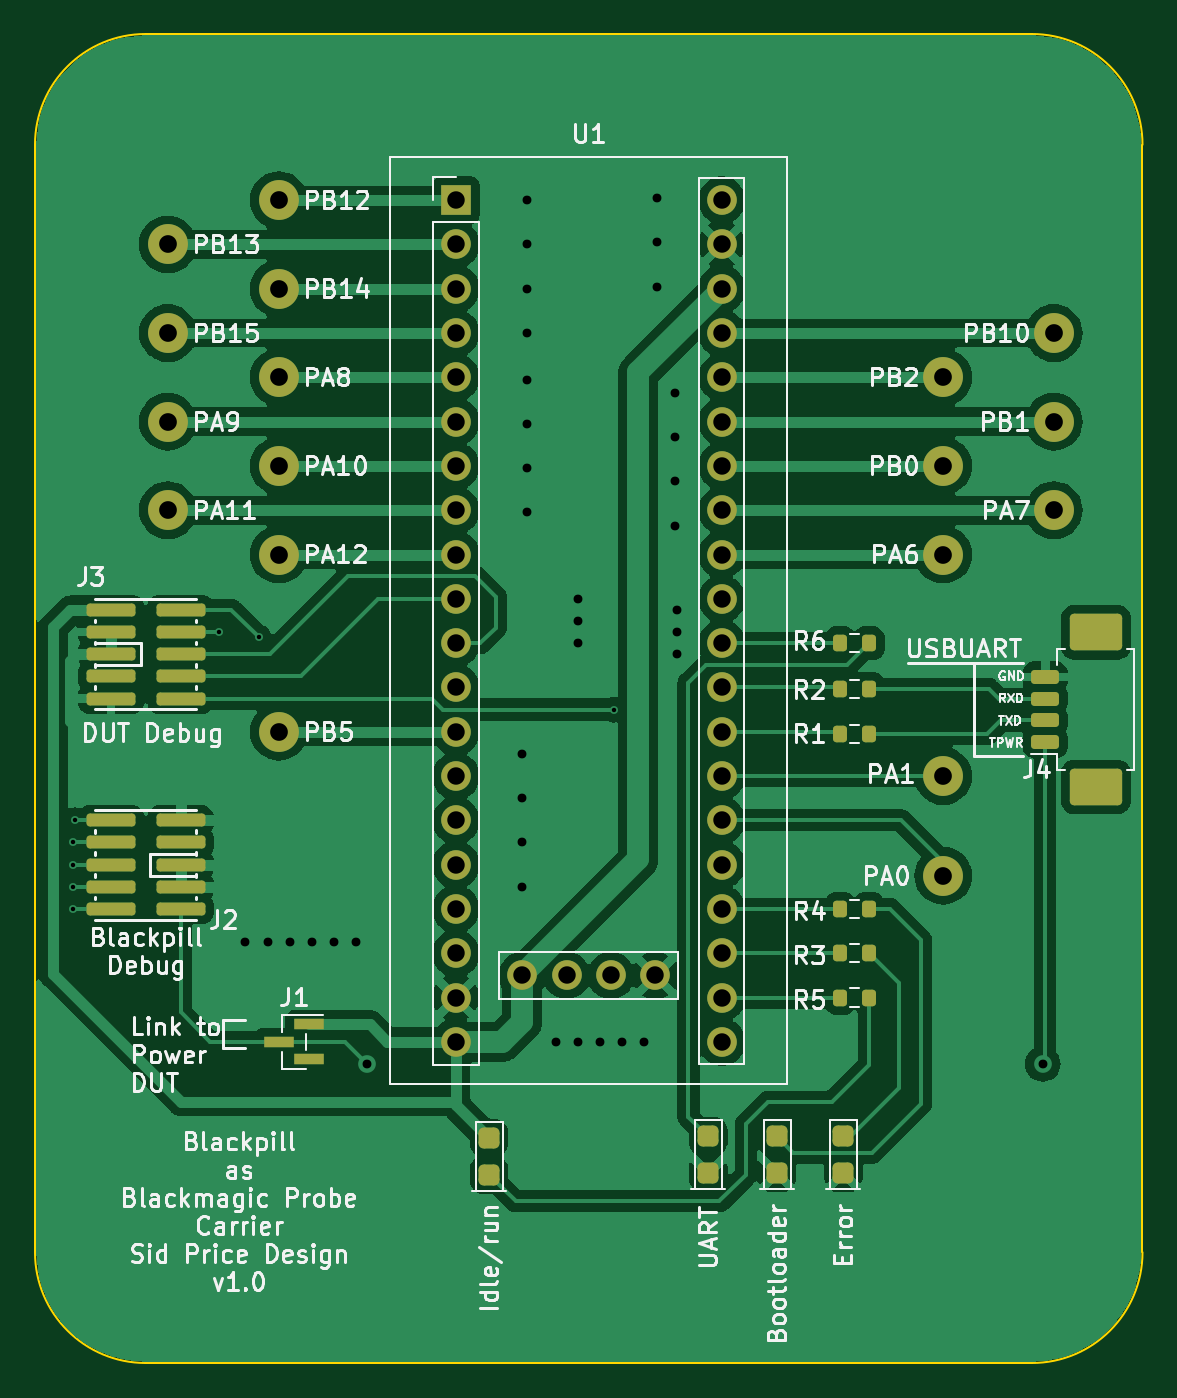
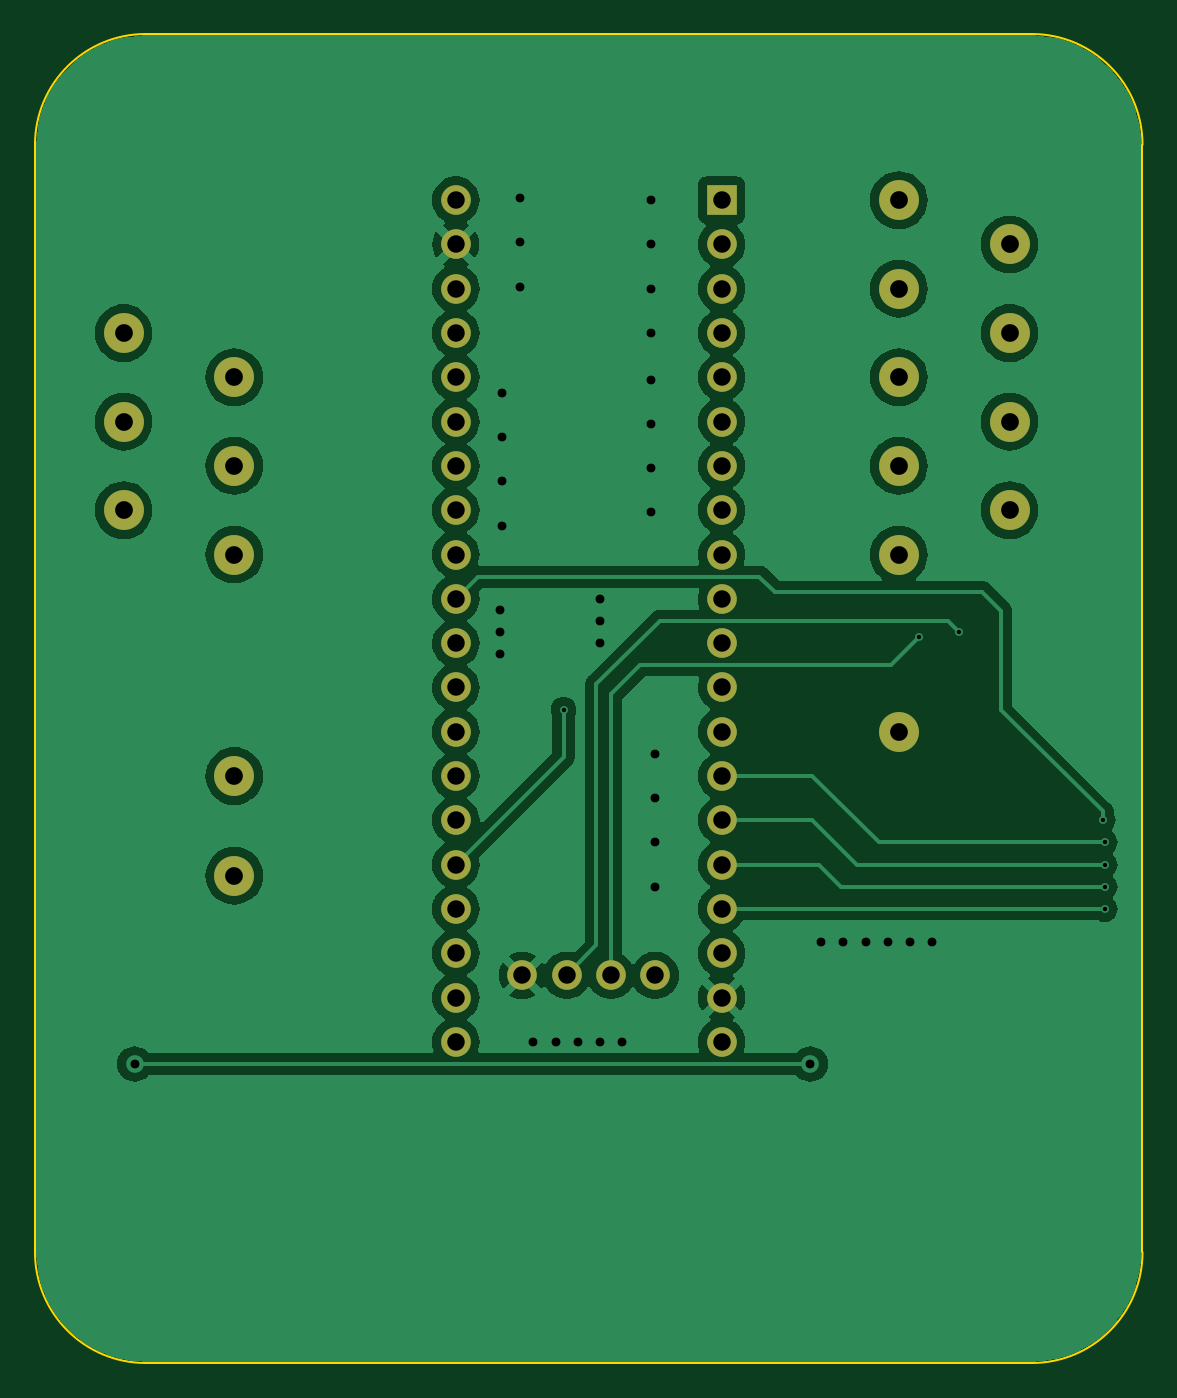
Circuit board: 11 layer files. Board 63.5 x 76.2 mm.
- bottom_copper: blackpill_carrier-B_Cu.gbr (100652 bytes)
- bottom_mask: blackpill_carrier-B_Mask.gbr (2479 bytes)
- paste: blackpill_carrier-B_Paste.gbr (459 bytes)
- bottom_silk: blackpill_carrier-B_Silkscreen.gbr (460 bytes)
- outline: blackpill_carrier-Edge_Cuts.gbr (995 bytes)
- top_copper: blackpill_carrier-F_Cu.gbr (129883 bytes)
- top_mask: blackpill_carrier-F_Mask.gbr (5294 bytes)
- paste: blackpill_carrier-F_Paste.gbr (3229 bytes)
- top_silk: blackpill_carrier-F_Silkscreen.gbr (113014 bytes)
- drill: blackpill_carrier-NPTH.drl (268 bytes)
- drill: blackpill_carrier-PTH.drl (1893 bytes)

=== bottom_copper: blackpill_carrier-B_Cu.gbr (100652 bytes, source omitted) ===
=== bottom_mask: blackpill_carrier-B_Mask.gbr ===
%TF.GenerationSoftware,KiCad,Pcbnew,7.0.8*%
%TF.CreationDate,2024-08-14T14:07:49-06:00*%
%TF.ProjectId,blackpill_carrier,626c6163-6b70-4696-9c6c-5f6361727269,1.0*%
%TF.SameCoordinates,Original*%
%TF.FileFunction,Soldermask,Bot*%
%TF.FilePolarity,Negative*%
%FSLAX46Y46*%
G04 Gerber Fmt 4.6, Leading zero omitted, Abs format (unit mm)*
G04 Created by KiCad (PCBNEW 7.0.8) date 2024-08-14 14:07:49*
%MOMM*%
%LPD*%
G01*
G04 APERTURE LIST*
%ADD10C,2.286000*%
%ADD11R,1.700000X1.700000*%
%ADD12C,1.700000*%
G04 APERTURE END LIST*
D10*
%TO.C,TP12*%
X146431000Y-87884000D03*
%TD*%
%TO.C,TP15*%
X108331000Y-77724000D03*
%TD*%
%TO.C,TP2*%
X146431000Y-110744000D03*
%TD*%
%TO.C,TP3*%
X146431000Y-98044000D03*
%TD*%
%TO.C,TP4*%
X152781000Y-95504000D03*
%TD*%
%TO.C,TP14*%
X152781000Y-85344000D03*
%TD*%
%TO.C,TP17*%
X108331000Y-82804000D03*
%TD*%
%TO.C,TP10*%
X146431000Y-92964000D03*
%TD*%
%TO.C,TP9*%
X108331000Y-98044000D03*
%TD*%
%TO.C,TP16*%
X101981000Y-80264000D03*
%TD*%
%TO.C,TP11*%
X152781000Y-90424000D03*
%TD*%
%TO.C,TP6*%
X101981000Y-90424000D03*
%TD*%
D11*
%TO.C,U1*%
X118491000Y-77724000D03*
D12*
X118491000Y-80264000D03*
X118491000Y-82804000D03*
X118491000Y-85344000D03*
X118491000Y-87884000D03*
X118491000Y-90424000D03*
X118491000Y-92964000D03*
X118491000Y-95504000D03*
X118491000Y-98044000D03*
X118491000Y-100584000D03*
X118491000Y-103124000D03*
X118491000Y-105664000D03*
X118491000Y-108204000D03*
X118491000Y-110744000D03*
X118491000Y-113284000D03*
X118491000Y-115824000D03*
X118491000Y-118364000D03*
X118491000Y-120904000D03*
X118491000Y-123444000D03*
X118491000Y-125984000D03*
X133731000Y-125984000D03*
X133731000Y-123444000D03*
X133731000Y-120904000D03*
X133731000Y-118364000D03*
X133731000Y-115824000D03*
X133731000Y-113284000D03*
X133731000Y-110744000D03*
X133731000Y-108204000D03*
X133731000Y-105664000D03*
X133731000Y-103124000D03*
X133731000Y-100584000D03*
X133731000Y-98044000D03*
X133731000Y-95504000D03*
X133731000Y-92964000D03*
X133731000Y-90424000D03*
X133731000Y-87884000D03*
X133731000Y-85344000D03*
X133731000Y-82804000D03*
X133731000Y-80264000D03*
X133731000Y-77724000D03*
X122301000Y-122174000D03*
X124841000Y-122174000D03*
X127381000Y-122174000D03*
X129921000Y-122174000D03*
%TD*%
D10*
%TO.C,TP7*%
X108331000Y-92964000D03*
%TD*%
%TO.C,TP8*%
X101981000Y-95504000D03*
%TD*%
%TO.C,TP1*%
X146431000Y-116459000D03*
%TD*%
%TO.C,TP13*%
X108331000Y-108204000D03*
%TD*%
%TO.C,TP5*%
X108331000Y-87884000D03*
%TD*%
%TO.C,TP18*%
X101981000Y-85344000D03*
%TD*%
M02*

=== paste: blackpill_carrier-B_Paste.gbr ===
%TF.GenerationSoftware,KiCad,Pcbnew,7.0.8*%
%TF.CreationDate,2024-08-14T14:07:49-06:00*%
%TF.ProjectId,blackpill_carrier,626c6163-6b70-4696-9c6c-5f6361727269,1.0*%
%TF.SameCoordinates,Original*%
%TF.FileFunction,Paste,Bot*%
%TF.FilePolarity,Positive*%
%FSLAX46Y46*%
G04 Gerber Fmt 4.6, Leading zero omitted, Abs format (unit mm)*
G04 Created by KiCad (PCBNEW 7.0.8) date 2024-08-14 14:07:49*
%MOMM*%
%LPD*%
G01*
G04 APERTURE LIST*
G04 APERTURE END LIST*
M02*

=== bottom_silk: blackpill_carrier-B_Silkscreen.gbr ===
%TF.GenerationSoftware,KiCad,Pcbnew,7.0.8*%
%TF.CreationDate,2024-08-14T14:07:49-06:00*%
%TF.ProjectId,blackpill_carrier,626c6163-6b70-4696-9c6c-5f6361727269,1.0*%
%TF.SameCoordinates,Original*%
%TF.FileFunction,Legend,Bot*%
%TF.FilePolarity,Positive*%
%FSLAX46Y46*%
G04 Gerber Fmt 4.6, Leading zero omitted, Abs format (unit mm)*
G04 Created by KiCad (PCBNEW 7.0.8) date 2024-08-14 14:07:49*
%MOMM*%
%LPD*%
G01*
G04 APERTURE LIST*
G04 APERTURE END LIST*
M02*

=== outline: blackpill_carrier-Edge_Cuts.gbr ===
%TF.GenerationSoftware,KiCad,Pcbnew,7.0.8*%
%TF.CreationDate,2024-08-14T14:07:49-06:00*%
%TF.ProjectId,blackpill_carrier,626c6163-6b70-4696-9c6c-5f6361727269,1.0*%
%TF.SameCoordinates,Original*%
%TF.FileFunction,Profile,NP*%
%FSLAX46Y46*%
G04 Gerber Fmt 4.6, Leading zero omitted, Abs format (unit mm)*
G04 Created by KiCad (PCBNEW 7.0.8) date 2024-08-14 14:07:49*
%MOMM*%
%LPD*%
G01*
G04 APERTURE LIST*
%TA.AperFunction,Profile*%
%ADD10C,0.100000*%
%TD*%
G04 APERTURE END LIST*
D10*
X157861000Y-74549000D02*
G75*
G03*
X151511000Y-68199000I-6350000J0D01*
G01*
X100711000Y-68199000D02*
G75*
G03*
X94361000Y-74549000I0J-6350000D01*
G01*
X151511000Y-144399000D02*
G75*
G03*
X157861000Y-138049000I0J6350000D01*
G01*
X100711000Y-68199000D02*
X151511000Y-68199000D01*
X151511000Y-144399000D02*
X100711000Y-144399000D01*
X157861000Y-74549000D02*
X157861000Y-138049000D01*
X94361000Y-138049000D02*
G75*
G03*
X100711000Y-144399000I6350000J0D01*
G01*
X94361000Y-138049000D02*
X94361000Y-74549000D01*
M02*

=== top_copper: blackpill_carrier-F_Cu.gbr (129883 bytes, source omitted) ===
=== top_mask: blackpill_carrier-F_Mask.gbr ===
%TF.GenerationSoftware,KiCad,Pcbnew,7.0.8*%
%TF.CreationDate,2024-08-14T14:07:49-06:00*%
%TF.ProjectId,blackpill_carrier,626c6163-6b70-4696-9c6c-5f6361727269,1.0*%
%TF.SameCoordinates,Original*%
%TF.FileFunction,Soldermask,Top*%
%TF.FilePolarity,Negative*%
%FSLAX46Y46*%
G04 Gerber Fmt 4.6, Leading zero omitted, Abs format (unit mm)*
G04 Created by KiCad (PCBNEW 7.0.8) date 2024-08-14 14:07:49*
%MOMM*%
%LPD*%
G01*
G04 APERTURE LIST*
G04 Aperture macros list*
%AMRoundRect*
0 Rectangle with rounded corners*
0 $1 Rounding radius*
0 $2 $3 $4 $5 $6 $7 $8 $9 X,Y pos of 4 corners*
0 Add a 4 corners polygon primitive as box body*
4,1,4,$2,$3,$4,$5,$6,$7,$8,$9,$2,$3,0*
0 Add four circle primitives for the rounded corners*
1,1,$1+$1,$2,$3*
1,1,$1+$1,$4,$5*
1,1,$1+$1,$6,$7*
1,1,$1+$1,$8,$9*
0 Add four rect primitives between the rounded corners*
20,1,$1+$1,$2,$3,$4,$5,0*
20,1,$1+$1,$4,$5,$6,$7,0*
20,1,$1+$1,$6,$7,$8,$9,0*
20,1,$1+$1,$8,$9,$2,$3,0*%
G04 Aperture macros list end*
%ADD10R,1.750000X0.600000*%
%ADD11C,2.286000*%
%ADD12RoundRect,0.200000X0.200000X0.275000X-0.200000X0.275000X-0.200000X-0.275000X0.200000X-0.275000X0*%
%ADD13RoundRect,0.300000X0.300000X-0.300000X0.300000X0.300000X-0.300000X0.300000X-0.300000X-0.300000X0*%
%ADD14RoundRect,0.185000X1.215000X-0.185000X1.215000X0.185000X-1.215000X0.185000X-1.215000X-0.185000X0*%
%ADD15RoundRect,0.200000X0.600000X-0.200000X0.600000X0.200000X-0.600000X0.200000X-0.600000X-0.200000X0*%
%ADD16RoundRect,0.250001X1.249999X-0.799999X1.249999X0.799999X-1.249999X0.799999X-1.249999X-0.799999X0*%
%ADD17RoundRect,0.185000X-1.215000X0.185000X-1.215000X-0.185000X1.215000X-0.185000X1.215000X0.185000X0*%
%ADD18R,1.700000X1.700000*%
%ADD19C,1.700000*%
G04 APERTURE END LIST*
D10*
%TO.C,J1*%
X110081000Y-124984000D03*
X108331000Y-125984000D03*
X110081000Y-126984000D03*
%TD*%
D11*
%TO.C,TP12*%
X146431000Y-87884000D03*
%TD*%
%TO.C,TP15*%
X108331000Y-77724000D03*
%TD*%
D12*
%TO.C,R6*%
X142176000Y-103124000D03*
X140526000Y-103124000D03*
%TD*%
D11*
%TO.C,TP2*%
X146431000Y-110744000D03*
%TD*%
%TO.C,TP3*%
X146431000Y-98044000D03*
%TD*%
%TO.C,TP4*%
X152781000Y-95504000D03*
%TD*%
D13*
%TO.C,D1*%
X140716000Y-133511000D03*
X140716000Y-131411000D03*
%TD*%
D12*
%TO.C,R3*%
X142176000Y-120904000D03*
X140526000Y-120904000D03*
%TD*%
D11*
%TO.C,TP14*%
X152781000Y-85344000D03*
%TD*%
D14*
%TO.C,J2*%
X102711000Y-118364000D03*
X98711000Y-118364000D03*
X102711000Y-117094000D03*
X98711000Y-117094000D03*
X102711000Y-115824000D03*
X98711000Y-115824000D03*
X102711000Y-114554000D03*
X98711000Y-114554000D03*
X102711000Y-113284000D03*
X98711000Y-113284000D03*
%TD*%
D11*
%TO.C,TP17*%
X108331000Y-82804000D03*
%TD*%
D13*
%TO.C,D4*%
X132969000Y-133511000D03*
X132969000Y-131411000D03*
%TD*%
D11*
%TO.C,TP10*%
X146431000Y-92964000D03*
%TD*%
%TO.C,TP9*%
X108331000Y-98044000D03*
%TD*%
D12*
%TO.C,R5*%
X142176000Y-123444000D03*
X140526000Y-123444000D03*
%TD*%
%TO.C,R2*%
X142176000Y-105740200D03*
X140526000Y-105740200D03*
%TD*%
D11*
%TO.C,TP16*%
X101981000Y-80264000D03*
%TD*%
D12*
%TO.C,R1*%
X142176000Y-108331000D03*
X140526000Y-108331000D03*
%TD*%
D11*
%TO.C,TP11*%
X152781000Y-90424000D03*
%TD*%
%TO.C,TP6*%
X101981000Y-90424000D03*
%TD*%
D15*
%TO.C,J4*%
X152286000Y-108809000D03*
X152286000Y-107559000D03*
X152286000Y-106309000D03*
X152286000Y-105059000D03*
D16*
X155186000Y-111359000D03*
X155186000Y-102509000D03*
%TD*%
D17*
%TO.C,J3*%
X98711000Y-101219000D03*
X102711000Y-101219000D03*
X98711000Y-102489000D03*
X102711000Y-102489000D03*
X98711000Y-103759000D03*
X102711000Y-103759000D03*
X98711000Y-105029000D03*
X102711000Y-105029000D03*
X98711000Y-106299000D03*
X102711000Y-106299000D03*
%TD*%
D18*
%TO.C,U1*%
X118491000Y-77724000D03*
D19*
X118491000Y-80264000D03*
X118491000Y-82804000D03*
X118491000Y-85344000D03*
X118491000Y-87884000D03*
X118491000Y-90424000D03*
X118491000Y-92964000D03*
X118491000Y-95504000D03*
X118491000Y-98044000D03*
X118491000Y-100584000D03*
X118491000Y-103124000D03*
X118491000Y-105664000D03*
X118491000Y-108204000D03*
X118491000Y-110744000D03*
X118491000Y-113284000D03*
X118491000Y-115824000D03*
X118491000Y-118364000D03*
X118491000Y-120904000D03*
X118491000Y-123444000D03*
X118491000Y-125984000D03*
X133731000Y-125984000D03*
X133731000Y-123444000D03*
X133731000Y-120904000D03*
X133731000Y-118364000D03*
X133731000Y-115824000D03*
X133731000Y-113284000D03*
X133731000Y-110744000D03*
X133731000Y-108204000D03*
X133731000Y-105664000D03*
X133731000Y-103124000D03*
X133731000Y-100584000D03*
X133731000Y-98044000D03*
X133731000Y-95504000D03*
X133731000Y-92964000D03*
X133731000Y-90424000D03*
X133731000Y-87884000D03*
X133731000Y-85344000D03*
X133731000Y-82804000D03*
X133731000Y-80264000D03*
X133731000Y-77724000D03*
X122301000Y-122174000D03*
X124841000Y-122174000D03*
X127381000Y-122174000D03*
X129921000Y-122174000D03*
%TD*%
D11*
%TO.C,TP7*%
X108331000Y-92964000D03*
%TD*%
%TO.C,TP8*%
X101981000Y-95504000D03*
%TD*%
%TO.C,TP1*%
X146431000Y-116459000D03*
%TD*%
D13*
%TO.C,D3*%
X120396000Y-133604000D03*
X120396000Y-131504000D03*
%TD*%
D12*
%TO.C,R4*%
X142176000Y-118364000D03*
X140526000Y-118364000D03*
%TD*%
D11*
%TO.C,TP13*%
X108331000Y-108204000D03*
%TD*%
D13*
%TO.C,D2*%
X136906000Y-133511000D03*
X136906000Y-131411000D03*
%TD*%
D11*
%TO.C,TP5*%
X108331000Y-87884000D03*
%TD*%
%TO.C,TP18*%
X101981000Y-85344000D03*
%TD*%
M02*

=== paste: blackpill_carrier-F_Paste.gbr (3229 bytes, source withheld) ===
=== top_silk: blackpill_carrier-F_Silkscreen.gbr (113014 bytes, source omitted) ===
=== drill: blackpill_carrier-NPTH.drl ===
M48
; DRILL file {KiCad 7.0.8} date Wed Aug 14 14:08:03 2024
; FORMAT={-:-/ absolute / inch / decimal}
; #@! TF.CreationDate,2024-08-14T14:08:03-06:00
; #@! TF.GenerationSoftware,Kicad,Pcbnew,7.0.8
; #@! TF.FileFunction,NonPlated,1,2,NPTH
FMAT,2
INCH
%
G90
G05
T0
M30

=== drill: blackpill_carrier-PTH.drl ===
M48
; DRILL file {KiCad 7.0.8} date Wed Aug 14 14:08:03 2024
; FORMAT={-:-/ absolute / inch / decimal}
; #@! TF.CreationDate,2024-08-14T14:08:03-06:00
; #@! TF.GenerationSoftware,Kicad,Pcbnew,7.0.8
; #@! TF.FileFunction,Plated,1,2,PTH
FMAT,2
INCH
; #@! TA.AperFunction,Plated,PTH,ViaDrill
T1C0.0100
; #@! TA.AperFunction,Plated,PTH,ViaDrill
T2C0.0200
; #@! TA.AperFunction,Plated,PTH,ComponentDrill
T3C0.0394
; #@! TA.AperFunction,Plated,PTH,ComponentDrill
T4C0.0400
%
G90
G05
T1
X3.8Y-4.51
X3.8Y-4.56
X3.8Y-4.61
X3.8Y-4.66
X3.805Y-4.46
X4.13Y-4.035
X4.22Y-4.0469
X5.0219Y-4.21
T2
X4.19Y-4.735
X4.24Y-4.735
X4.29Y-4.735
X4.34Y-4.735
X4.39Y-4.735
X4.44Y-4.735
X4.465Y-5.01
X4.815Y-4.31
X4.815Y-4.41
X4.815Y-4.51
X4.815Y-4.61
X4.825Y-3.06
X4.825Y-3.16
X4.825Y-3.26
X4.825Y-3.36
X4.825Y-3.465
X4.825Y-3.565
X4.825Y-3.665
X4.825Y-3.765
X4.89Y-4.96
X4.94Y-3.96
X4.94Y-4.01
X4.94Y-4.06
X4.94Y-4.96
X4.99Y-4.96
X5.04Y-4.96
X5.09Y-4.96
X5.12Y-3.055
X5.12Y-3.155
X5.12Y-3.255
X5.16Y-3.495
X5.16Y-3.595
X5.16Y-3.695
X5.16Y-3.795
X5.165Y-3.985
X5.165Y-4.035
X5.165Y-4.085
X5.99Y-5.01
T3
X4.665Y-3.06
X4.665Y-3.16
X4.665Y-3.26
X4.665Y-3.36
X4.665Y-3.46
X4.665Y-3.56
X4.665Y-3.66
X4.665Y-3.76
X4.665Y-3.86
X4.665Y-3.96
X4.665Y-4.06
X4.665Y-4.16
X4.665Y-4.26
X4.665Y-4.36
X4.665Y-4.46
X4.665Y-4.56
X4.665Y-4.66
X4.665Y-4.76
X4.665Y-4.86
X4.665Y-4.96
X4.815Y-4.81
X4.915Y-4.81
X5.015Y-4.81
X5.115Y-4.81
X5.265Y-3.06
X5.265Y-3.16
X5.265Y-3.26
X5.265Y-3.36
X5.265Y-3.46
X5.265Y-3.56
X5.265Y-3.66
X5.265Y-3.76
X5.265Y-3.86
X5.265Y-3.96
X5.265Y-4.06
X5.265Y-4.16
X5.265Y-4.26
X5.265Y-4.36
X5.265Y-4.46
X5.265Y-4.56
X5.265Y-4.66
X5.265Y-4.76
X5.265Y-4.86
X5.265Y-4.96
T4
X4.015Y-3.16
X4.015Y-3.36
X4.015Y-3.56
X4.015Y-3.76
X4.265Y-3.06
X4.265Y-3.26
X4.265Y-3.46
X4.265Y-3.66
X4.265Y-3.86
X4.265Y-4.26
X5.765Y-3.46
X5.765Y-3.66
X5.765Y-3.86
X5.765Y-4.36
X5.765Y-4.585
X6.015Y-3.36
X6.015Y-3.56
X6.015Y-3.76
T0
M30

